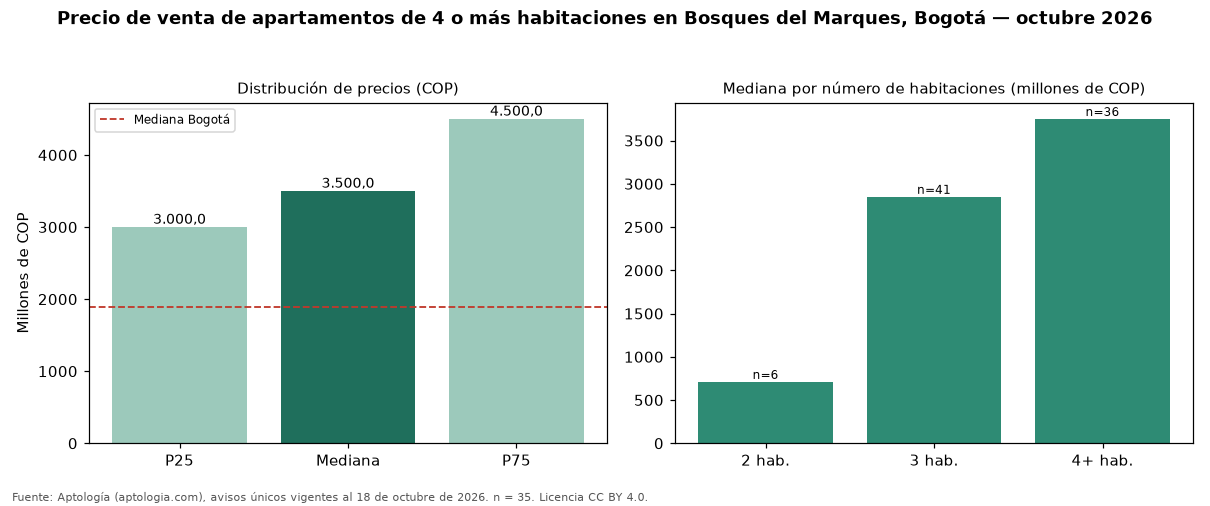

Values plotted in this chart, from the file beside it:
seccion, metrica, valor_cop, n
precio, p25, 3000000000, 35
precio, mediana, 3500000000, 35
precio, p75, 4500000000, 35
cop_por_m2, p25, 8666530, 35
cop_por_m2, mediana, 9523810, 35
cop_por_m2, p75, 10714286, 35
area, area_mediana_m2, 420.0, 35
habitaciones, 2, 710000000, 6
habitaciones, 3, 2850000000, 41
habitaciones, 4+, 3750000000, 36
administracion, mediana, 3500000, 31
estrato, moda, 6, 
parqueadero, porcentaje_con_parqueadero, 100.0, 35
ciudad, mediana_ciudad, 1890000000, 4388
ciudad, mediana_cop_por_m2_ciudad, 7311919, 4388
